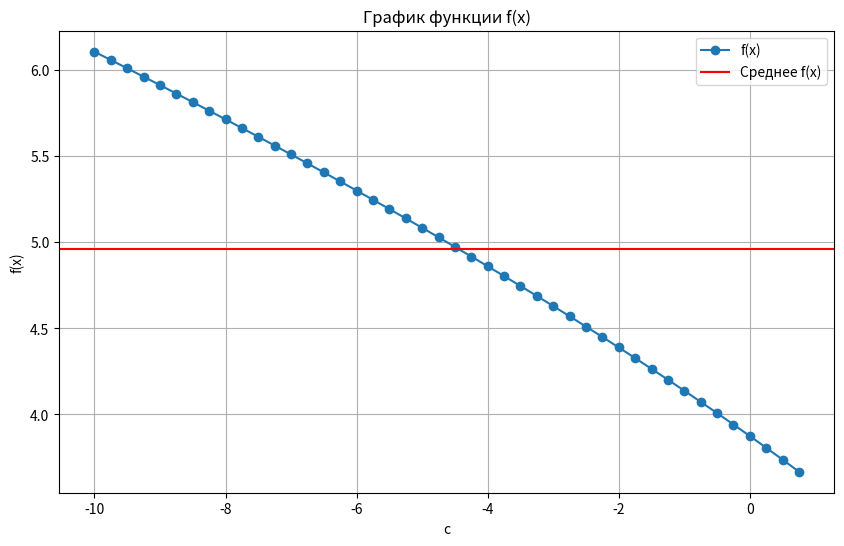

The script that saved this image:
from matplotlib import pyplot as plt
import numpy as np

def f(x, c):
    return np.abs(2 * x - c) ** 0.6 + 0.567

x = np.linspace(-10, 10, 100)
c = np.arange(-10, 1, 0.25)
fx = f(3.67, c)

for i in range(len(c)):
    print(f"c = {c[i]}, f(x) = {fx[i]}")

max = np.max(fx)
min = np.min(fx)
mean = np.mean(fx)
num = len(fx)

sorted_ind = np.argsort(fx)[::-1]
sorted_c = c[sorted_ind]
sorted_fx = fx[sorted_ind]

plt.figure(figsize=(10, 6))
plt.plot(c, fx, marker='o', label='f(x)')
plt.axhline(mean, color='r', linestyle='-', label='Среднее f(x)')
plt.xlabel('c')
plt.ylabel('f(x)')
plt.title('График функции f(x)')
plt.legend()
plt.grid(True)
plt.show()